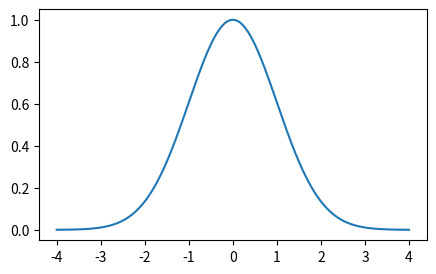
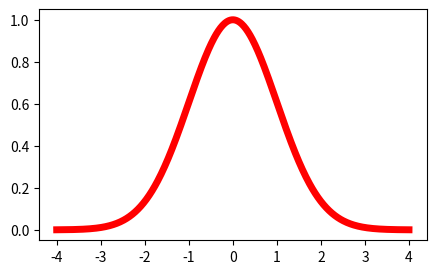
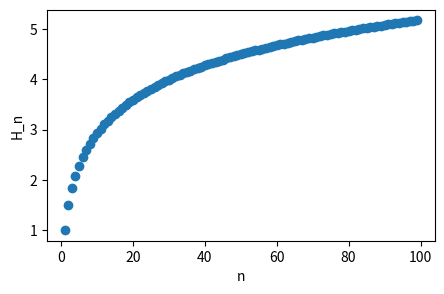
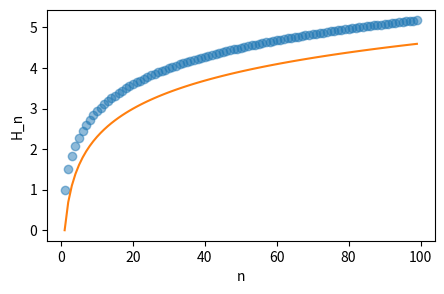
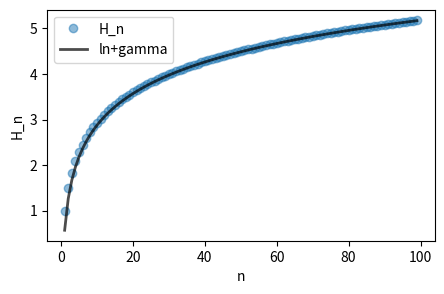
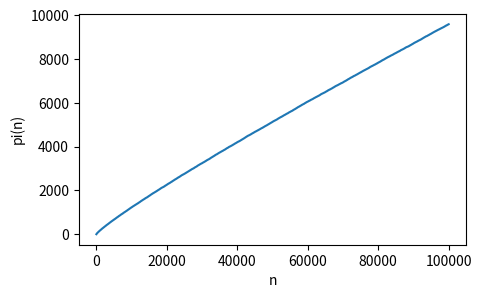
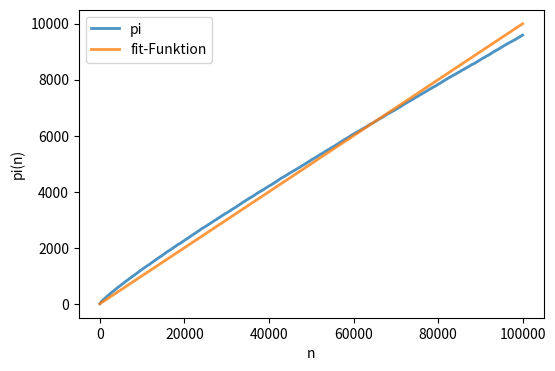
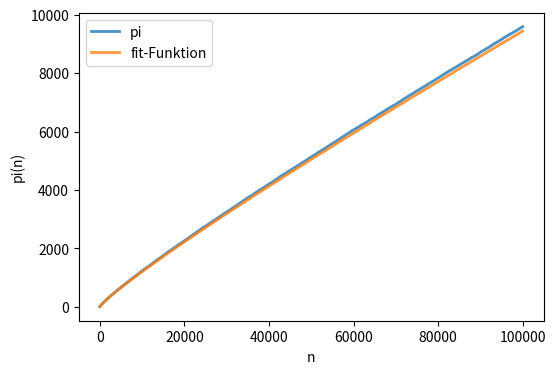
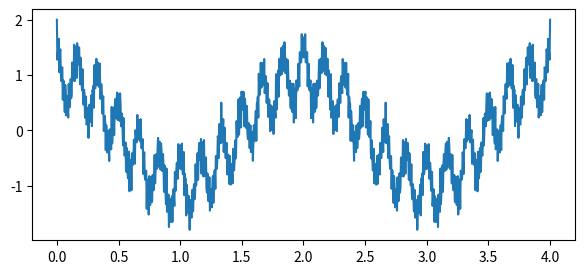
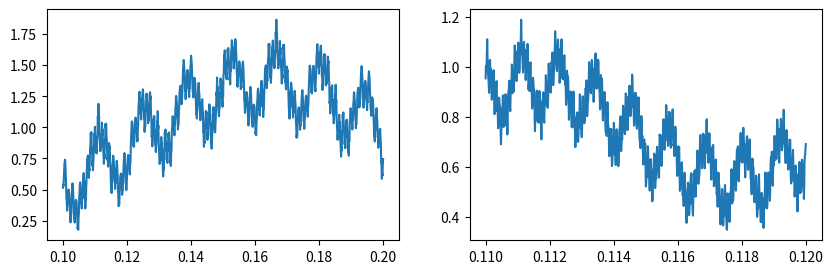
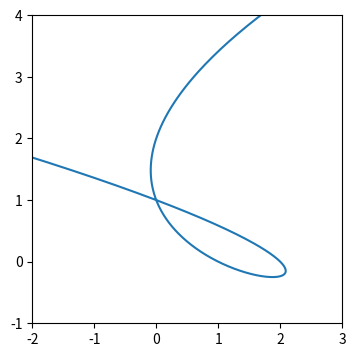
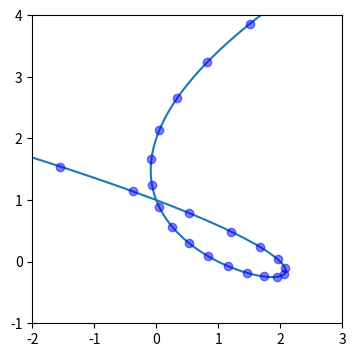
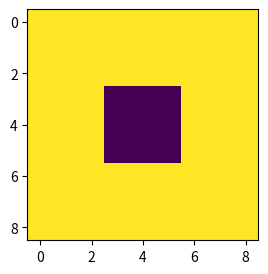
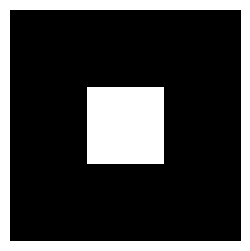

Reproduce these figures in Python, in order. (Note: this script raises an exception after producing the figures.)
import matplotlib.pyplot

import matplotlib.pyplot as plt  ### plt ist die gebräuchliche Abkürzung

import numpy as np ### np ist die gebräuchliche Abkürzung
import math # brauchen wir für pi, e usw

xx=np.linspace(0,1,11)
xx

type(xx)

xx=np.linspace(-4,4,500)

yy=math.e**(-xx**2/2)

X=[0,0.1,0.2,0.3,0.4] # python-Liste -- kein numpy-array
# der folgende Code verursacht einen Fehler
# Y=math.e**(-X**2/2)

fig,ax=plt.subplots(figsize=(5,3))  # Achtung, python, hier kommt ein plot -- der Größe (Breite,Höhe)==(5,3)
ax.plot(xx,yy) # der eigentliche plot-Befehl

fig,ax=plt.subplots(figsize=(5,3))  
ax.plot(xx,yy,color="red",linewidth=5) 

np.arange(7,12)

nn=np.arange(1,100)

1/nn[:10]

L=np.arange(10) # startet mit 0
L,np.cumsum(L)

nn=np.arange(1,100)
Hn=np.cumsum(1/nn) # die harmonischen Zahlen

fig,ax=plt.subplots(figsize=(5,3))
ax.plot(nn,Hn,'o')
ax.set_xlabel("n") # label an der x-Achse
ax.set_ylabel("H_n") # label an der y-Achse

fig,ax=plt.subplots(figsize=(5,3))
ax.plot(nn,Hn,'o',alpha=0.5)
ax.set_xlabel("n") # label an der x-Achse
ax.set_ylabel("H_n") # label an der y-Achse

ax.plot(nn,np.log(nn))

fig,ax=plt.subplots(figsize=(5,3))
ax.plot(nn,Hn,'o',alpha=0.5,label="H_n") # label -> Legende
ax.set_xlabel("n") # label an der x-Achse
ax.set_ylabel("H_n") # label an der y-Achse

ax.plot(nn,np.log(nn)+0.5722,alpha=0.7,linewidth=2,label="ln+gamma",color='black')
ax.legend() # Legende anschalten

### BEGIN SOLUTION

### END SOLUTION

def get_primes(n):
    """
    erzeugt Liste L mit Einträgen, die mit 2,3,...,n-1 korrespondieren
    der Eintrag L[i+2] gibt an, ob i Primzahl ist (wahr/falsch)
    n: positive ganze Zahl
    """
    candidates=[True]*n  # erzeugt Liste [True, True, ..., True] der Länge n
    for i in range(2,n):
        if candidates[i]:
            for j in range(2*i,n,i): # kein Vielfaches von i ist prim 
                candidates[j]=False # markiere als "nicht-prim"
    return candidates[2:] # wir schmeissen die ersten beiden Einträge weg, da diese zu n=0 und n=1 gehören

prime_yes_no=get_primes(100000)
prime_yes_no[:10]

True+True+False

np.cumsum(prime_yes_no)[:20] # [:20] -> wir zeigen uns nur die ersten 20 Terme an

fig,ax=plt.subplots(figsize=(5,3))
pi=np.cumsum(prime_yes_no)
N=np.arange(2,len(pi)+2)
ax.plot(N,pi)
ax.set_xlabel("n")
ax.set_ylabel("pi(n)")

fig,ax=plt.subplots(figsize=(6,4))
pi=np.cumsum(prime_yes_no)
N=np.arange(2,len(pi)+2)
ax.plot(N,pi,label="pi",alpha=0.8,linewidth=2)
ax.set_xlabel("n")
ax.set_ylabel("pi(n)")

ax.plot(N,N/10,label="fit-Funktion",alpha=0.8,linewidth=2)
ax.legend()

fig,ax=plt.subplots(figsize=(6,4))
pi=np.cumsum(prime_yes_no)
N=np.arange(2,len(pi)+2)
ax.plot(N,pi,label="pi",alpha=0.8,linewidth=2)
ax.set_xlabel("n")
ax.set_ylabel("pi(n)")

ax.plot(N,N/np.log(N)*(1+1/np.log(N)),label="fit-Funktion",alpha=0.8,linewidth=2)
ax.legend()

N,X=np.meshgrid([1,2,3],[10,20,30,40])
N,X=np.meshgrid([1,2,3],[0.2,0.3,0.4,0.5])
print(N)
print()
print(X)

np.cos(N)

N+X,N*X

a=0.5
b=12
a**N*np.cos(b**N*math.pi*X)

NN=np.arange(12).reshape(3,4) # reshape macht aus dem 1-dim array ein array mit Dimensionen 3x4
NN

np.sum(NN,axis=1),np.sum(NN,axis=0),np.sum(NN)

def weierstrass(xx,sumlength=100,a=0.5,b=12):
    nn=np.arange(sumlength)
    N,X=np.meshgrid(nn,xx)
    return np.sum(a**N*np.cos(b**N*math.pi*X),axis=1)

xx=np.linspace(0,4,1000)
yy=weierstrass(xx)

fig,ax=plt.subplots(figsize=(7,3))
ax.plot(xx,yy)

fig,axs=plt.subplots(1,2,figsize=(10,3))

xx=np.linspace(0.1,0.2,1000)
yy=weierstrass(xx)
axs[0].plot(xx,yy)

xx=np.linspace(0.11,0.12,1000)
yy=weierstrass(xx)
axs[1].plot(xx,yy)

### BEGIN SOLUTION

### END SOLUTION

tt=np.linspace(-2,2,500)
xx=tt**3-2*tt+1
yy=tt**2+tt

fig,ax=plt.subplots(figsize=(4,4))
ax.plot(xx,yy)
ax.set_xlim(-2,3) # setze x-Bereich auf [-2,3]
ax.set_ylim(-1,4) # setze y-Bereich auf [-1,4]

L=['a','b','c','d','e','f','g']
L[::2]

tt=np.linspace(-2,2,500)
xx=tt**3-2*tt+1
yy=tt**2+tt

fig,ax=plt.subplots(figsize=(4,4))
ax.plot(xx,yy)
ax.set_xlim(-2,3) # setze x-Bereich auf [-2,3]
ax.set_ylim(-1,4) # setze y-Bereich auf [-1,4]

ax.plot(xx[::20],yy[::20],'o',alpha=0.5,color='blue') ## wir plotten nur jeden 20. Wert, der Parameter 'o' setzt Kreise

### BEGIN SOLUTION

### END SOLUTION

A=np.arange(12).reshape(4,3)
A

A[2,1] # 2,1 statt 3,2, da python bei 0 anfängt zu zählen

A[2,1]=42
A

A=np.ones(shape=(9,9))
A[3:6,3:6]=0
A

fig,ax=plt.subplots(figsize=(3,3))
ax.imshow(A)

fig,ax=plt.subplots(figsize=(3,3))
ax.imshow(A,cmap='binary')
ax.axis('off')

# A=np.ones(shape=(9,9)) # eigentlich arbeiten wir mit diesem A
A=np.arange(9**2).reshape(9,9) # zur Illustration füllen wir aber unterschiedliche Werte ein
pieces=[A[i*k:(i+1)*k,j*k:(j+1)*k] for i in range(3) for j in range(3)] # damit diese Teilmatrizen unterschiedlich aussehen
pieces

middle=pieces[4]
middle[:,:]=0 # Zuweisung von 0 auf die ganze Matrix middle
fig,ax=plt.subplots(figsize=(3,3))
ax.imshow(A,cmap='binary')
ax.axis('off')

N=5
A=np.ones(shape=(3**N,3**N)) # Dimensionen von A sollten besser 3er-Potenzen sein 
def recurse(A,steps):
    if steps<=0: # gewünschte Rekursionstiefe erreicht, stoppen
        return # return -> Funktion wird abgebrochen
    n=A.shape[0]
    k=n//3
    pieces=[A[i*k:(i+1)*k,j*k:(j+1)*k] for i in range(3) for j in range(3)]
    middle=pieces[4]
    middle[:,:]=0
    for P in pieces:  # Rekursion auch über Mittelstück -- macht nix, ist nur ineffizient 
        recurse(P,steps-1) # steps-1, da nächste Rekursionsebene

recurse(A,N)

fig,ax=plt.subplots(figsize=(5,5))
ax.imshow(A,cmap='binary')
ax.axis('off')
plt.savefig("sierpinsky_carpet.png",dpi=300)

### BEGIN SOLUTION

### END SOLUTION

1j**2

def f(z):
    return z**2-2*z+2

f(1+1j)==0

z=1+42j
np.real(z),np.imag(z),np.absolute(z)

reals=np.linspace(-2,1,500)  # die Realteile nehmen wir aus [-2,1]
imags=np.linspace(-1.5,1.5,500) # die Imaginärteile aus [-1.5,1.5]
rr,ii=np.meshgrid(reals,imags)

c=rr+ii*1j # dies sind unsere Testpunkte

z=c
for _ in range(1000):
    z=z**2+c

absolute_values=np.absolute(z)

A=np.arange(12).reshape(4,3)
np.where(A % 2==0, A, -27)

M=np.where(absolute_values<math.inf,1,0)

fig,ax=plt.subplots(figsize=(5,5))
ax.imshow(M,cmap='binary')
ax.axis('off')

fig,ax=plt.subplots(figsize=(4,4))
ax.contourf(rr,ii,M,cmap='binary')

reals=np.linspace(-1,1,500)  # die Realteile nehmen wir aus [-1,1]
imags=np.linspace(-1,1,500) # die Imaginärteile aus [-1,1]
rr,ii=np.meshgrid(reals,imags)

### BEGIN SOLUTION

### END SOLUTION

fig,ax=plt.subplots(figsize=(4,4))
ax.contourf(rr,ii,N,cmap='rainbow')